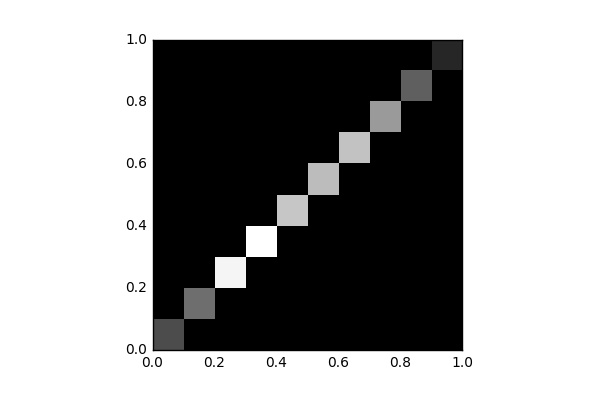

Values plotted in this chart, from the file beside it:
, 0, 1, 2, 3, 4, 5, 6, 7, 8, 9
0, 2308, 0.0, 0.0, 0.0, 0.0, 0.0, 0.0, 0.0, 0.0, 0.0
1, 0.0, 3355, 0.0, 0.0, 0.0, 0.0, 0.0, 0.0, 0.0, 0.0
2, 0.0, 0.0, 7460, 0.0, 0.0, 0.0, 0.0, 0.0, 0.0, 0.0
3, 0.0, 0.0, 0.0, 7766, 0.0, 0.0, 0.0, 0.0, 0.0, 0.0
4, 0.0, 0.0, 0.0, 0.0, 6032, 0.0, 0.0, 0.0, 0.0, 0.0
5, 0.0, 0.0, 0.0, 0.0, 0.0, 5723, 0.0, 0.0, 0.0, 0.0
6, 0.0, 0.0, 0.0, 0.0, 0.0, 0.0, 5899, 0.0, 0.0, 0.0
7, 0.0, 0.0, 0.0, 0.0, 0.0, 0.0, 0.0, 4691, 0.0, 0.0
8, 0.0, 0.0, 0.0, 0.0, 0.0, 0.0, 0.0, 0.0, 2899, 0.0
9, 0.0, 0.0, 0.0, 0.0, 0.0, 0.0, 0.0, 0.0, 0.0, 1167
